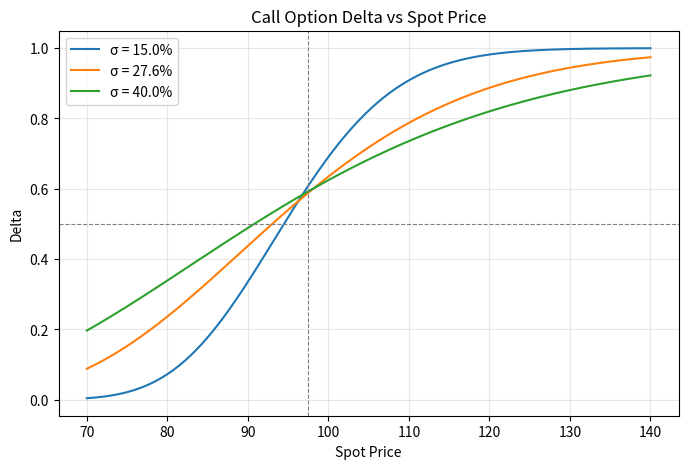

Source code (Python):
import numpy as np
import matplotlib.pyplot as plt
from scipy.stats import norm

# ========== 可调参数 ==========
K = 97.5          # 行权价
r = 0.043         # 无风险利率（连续复利）
T = 0.58          # 剩余年限
S_range = np.linspace(70, 140, 300)  # 标的价格范围
sigmas = [0.15, 0.276, 0.40]         # 波动率参数（可调）
S_target = 110
sigma_target = 0.276
# ==============================

def delta_call(S, K, r, T, sigma):
    d1 = (np.log(S/K) + (r + 0.5*sigma**2)*T) / (sigma * np.sqrt(T))
    return norm.cdf(d1)

# 计算指定点的 Delta
delta_s110 = delta_call(S_target, K, r, T, sigma_target)

# 画图
plt.figure(figsize=(8, 5))
for sigma in sigmas:
    deltas = delta_call(S_range, K, r, T, sigma)
    plt.plot(S_range, deltas, label=f'σ = {sigma*100:.1f}%')

plt.axhline(0.5, color='grey', linestyle='--', linewidth=0.8)
plt.axvline(K, color='grey', linestyle='--', linewidth=0.8)
plt.xlabel('Spot Price')
plt.ylabel('Delta')
plt.title('Call Option Delta vs Spot Price')
plt.legend()
plt.grid(True, alpha=0.3)

# 保存图片
fig_path = 'delta_vs_spot.png'
plt.savefig(fig_path, dpi=150, bbox_inches='tight')
plt.close()

# 结果字典
result = {
    'delta_at_s110': round(delta_s110, 6),
    'figure_path': fig_path
}

print(result)
